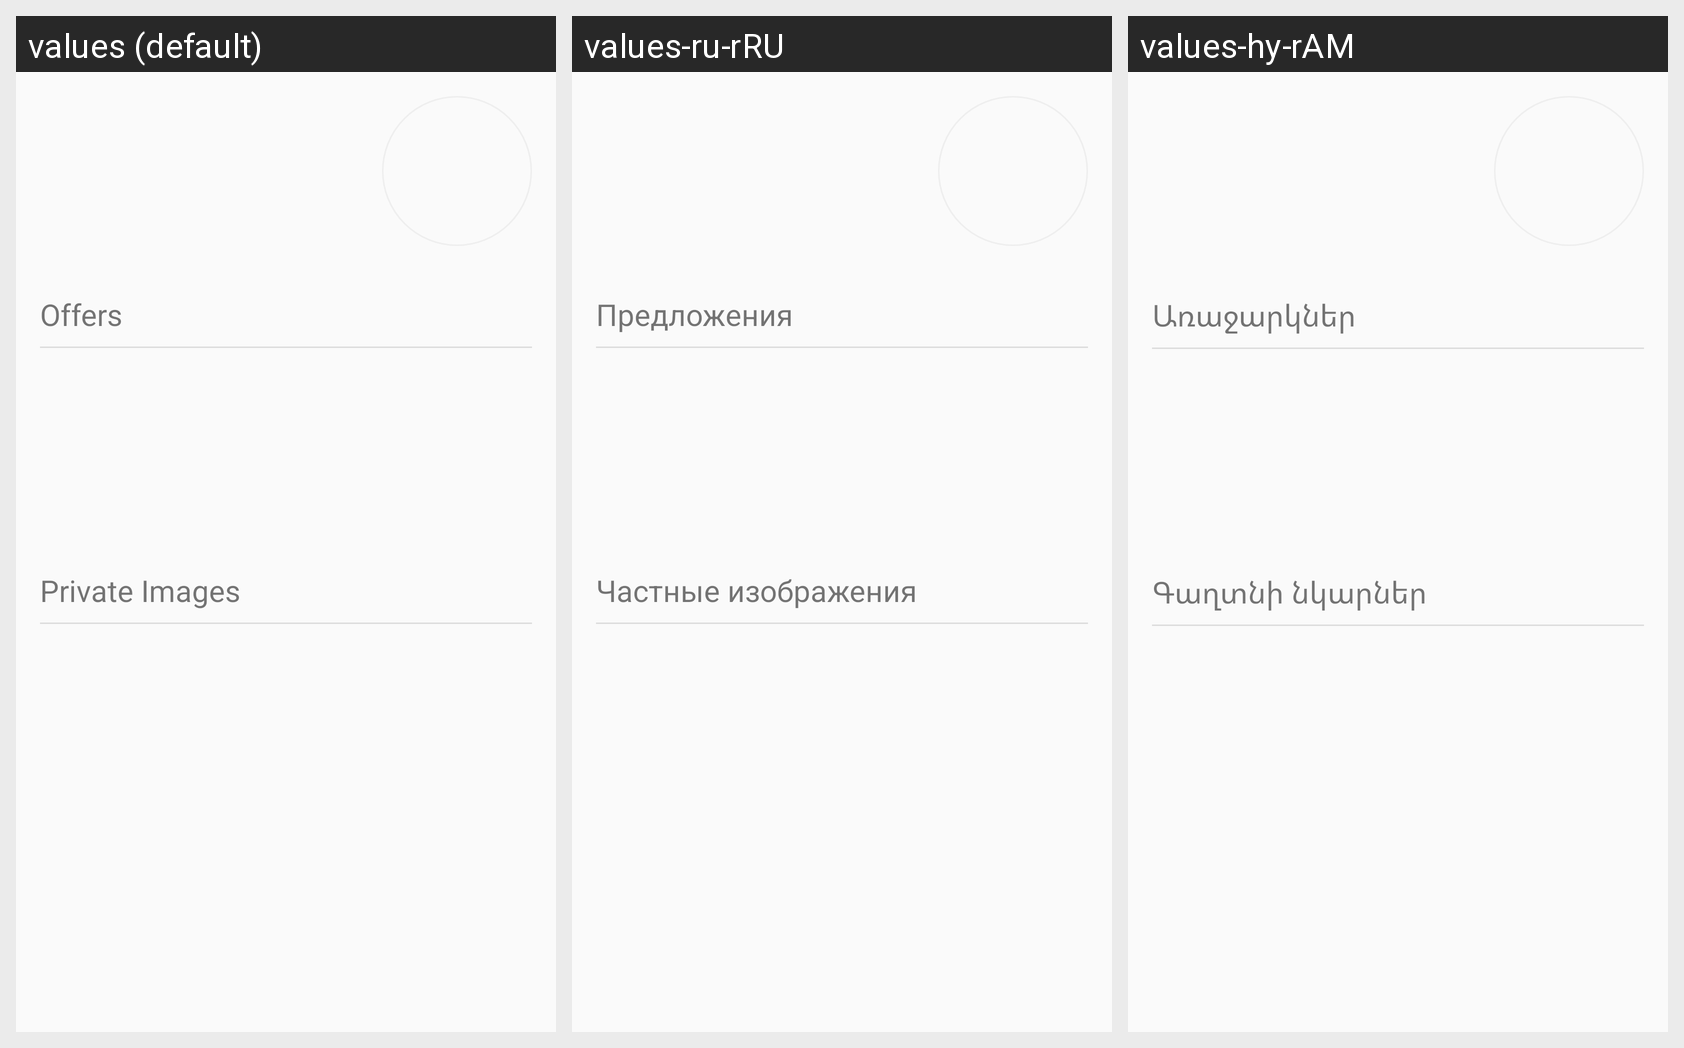

Translations of the strings shown on this Android screen, per locale in the grid:
Android screen res/layout/fragment_profile.xml rendered under 3 locales, left to right: values (default), values-ru-rRU, values-hy-rAM. Device: Nexus 5 (rendered at 1080×1920; each locale shown at half size, 540×960, under a caption strip naming it); theme AppTheme.
Strings drawn on this screen, with the default value and each locale's value (text and hints the layout hard-codes, and strings that could not be matched under every locale, appear in the picture but are not listed):

profile_offers_section_title
  values: Offers
  values-ru-rRU: Предложения
  values-hy-rAM: Առաջարկներ

profinle_private_section_title
  values: Private Images
  values-ru-rRU: Частные изображения
  values-hy-rAM: Գաղտնի նկարներ
